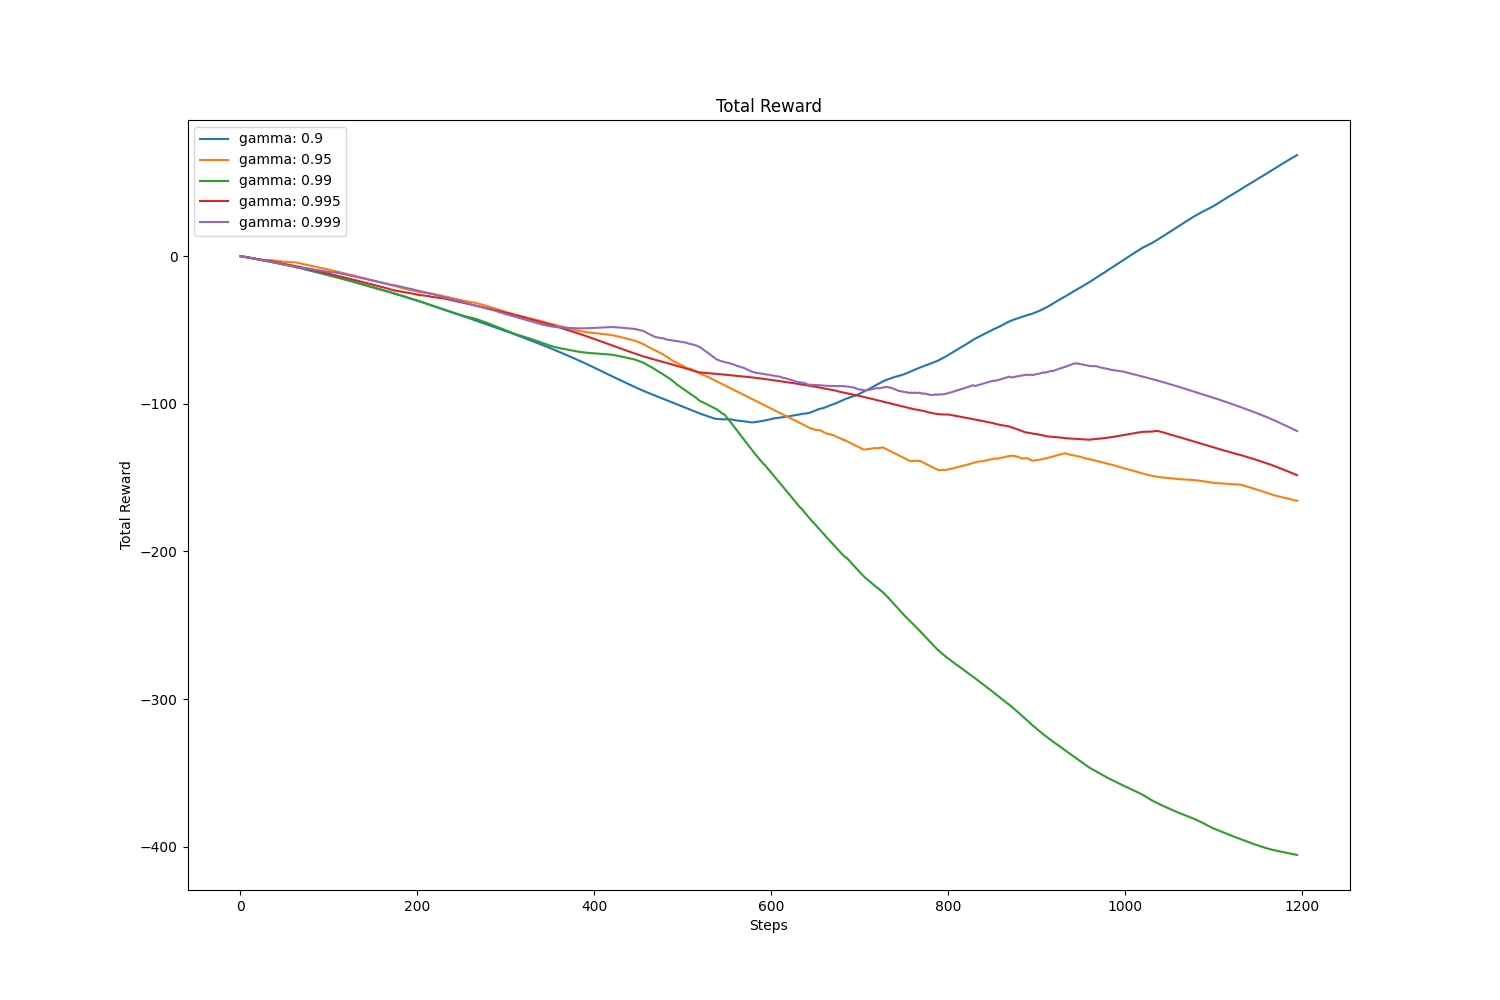

Data behind this chart, as committed beside it:
, value, avg, std
gamma: 0.9, 68.41, -43.39, 47.51
gamma: 0.95, -165.7, -89.91, 54.18
gamma: 0.99, -405.5, -177.9, 139.5
gamma: 0.995, -148.4, -77.82, 42.44
gamma: 0.999, -118.5, -62.64, 31.09
